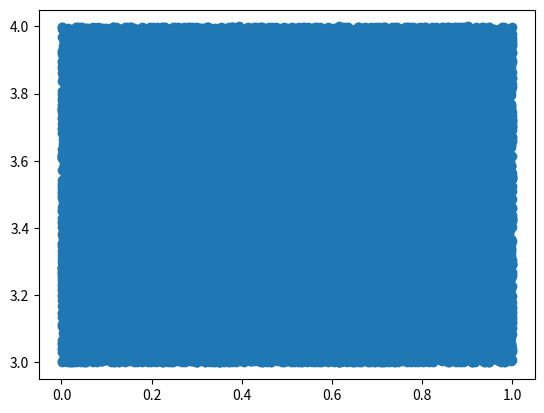

Reproduce this figure in Python.
# -*- coding: utf-8 -*-
"""
Created on Tue Jun 14 09:24:23 2022

@author: cdiet
"""
#https://linuxhint.com/generating-random-numbers-with-uniform-distribution-in-python/

import numpy as np
import matplotlib.pyplot as plt
import pandas as pd 

np.random.seed(1)

df1 = pd.DataFrame(np.random.uniform(0, 1, (250, 150)))
df2 = pd.DataFrame(np.random.uniform(3, 4, (250, 150)))


df = pd.concat([df1, df2])

perm = np.random.permutation(df)

dfreal = pd.DataFrame(perm)

np.savetxt('test.txt', dfreal)

fig, ax = plt.subplots()

plt.scatter(df[0:249], df[250:499])

plt.show()


